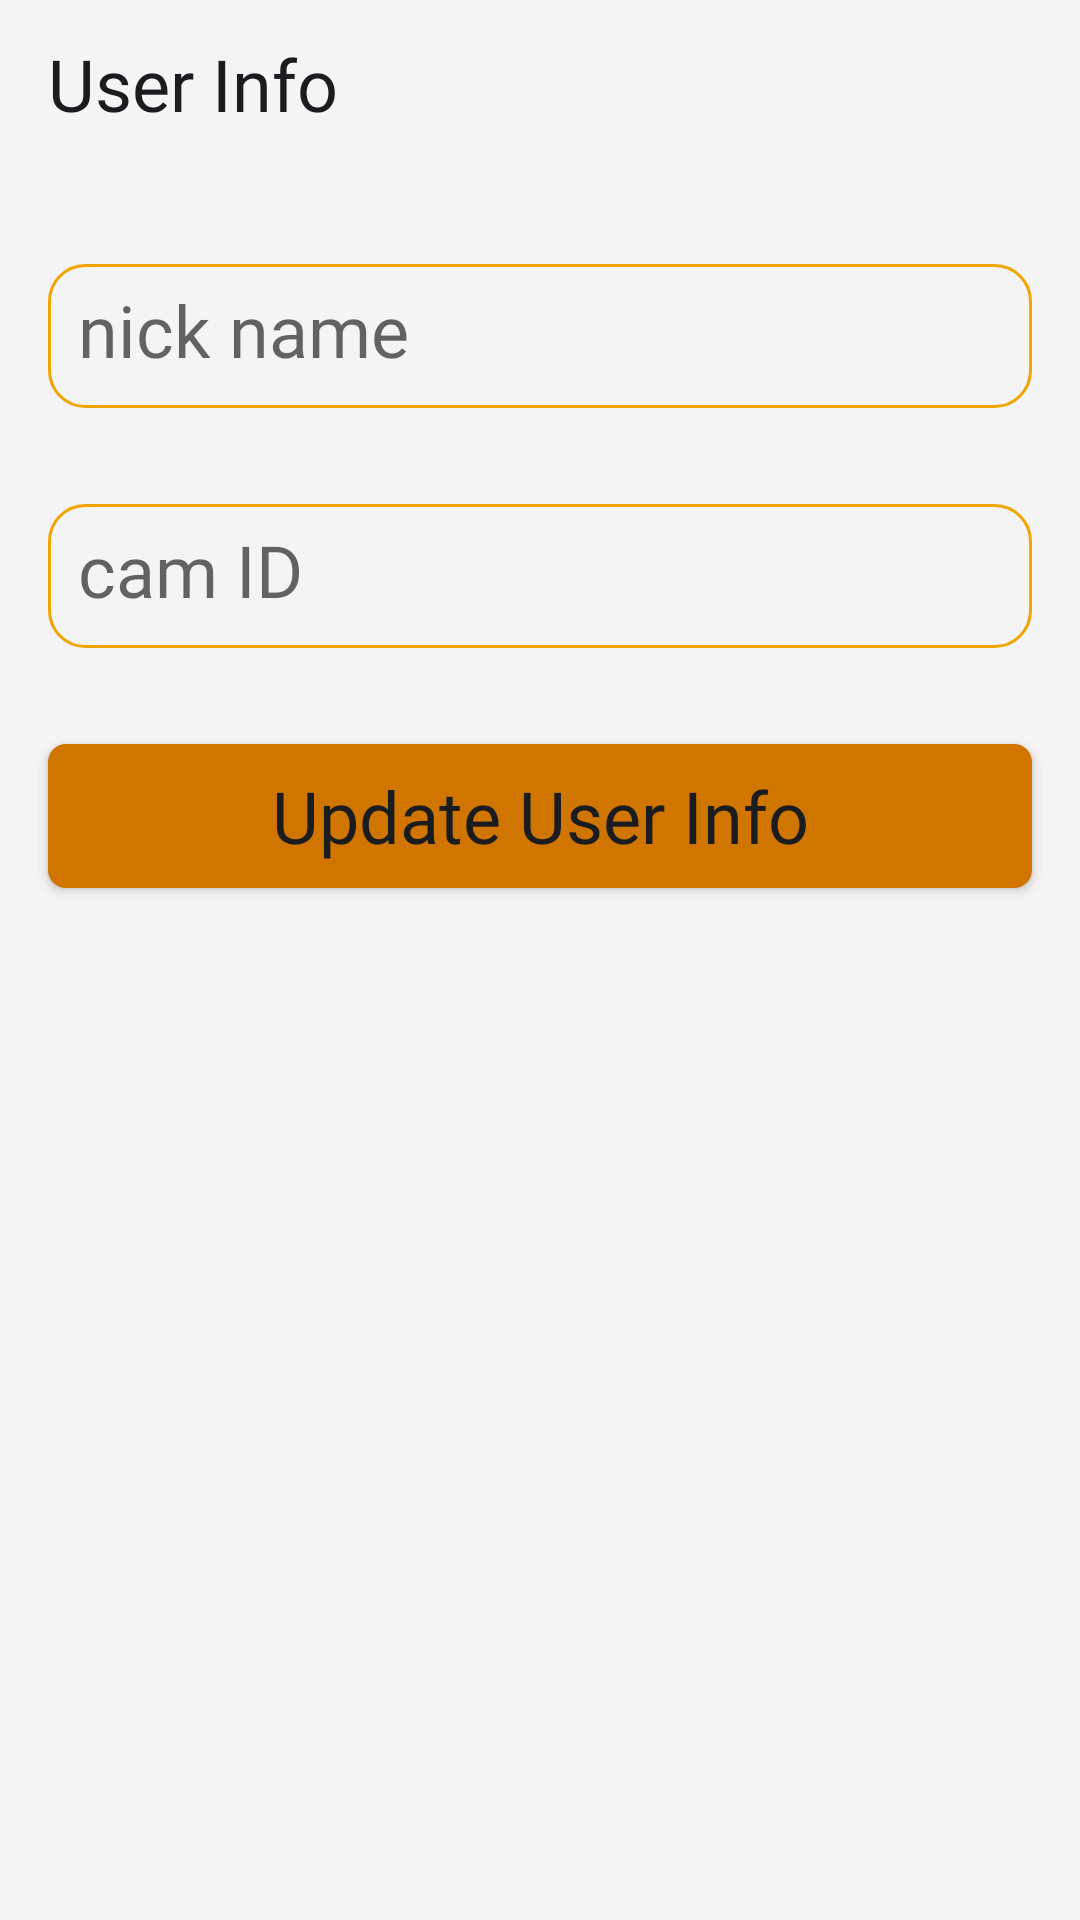

Layout XML and referenced resources for this Android screen:
<!-- AndroidManifest.xml: application theme Theme.Catting -->
<!-- res/layout/fragment_user_info.xml -->
<?xml version="1.0" encoding="utf-8"?>
<androidx.constraintlayout.widget.ConstraintLayout xmlns:android="http://schemas.android.com/apk/res/android"
    xmlns:app="http://schemas.android.com/apk/res-auto"
    xmlns:tools="http://schemas.android.com/tools"
    android:layout_width="match_parent"
    android:layout_height="match_parent"
    android:background="@color/main_white"
    tools:context=".UserInfoFragment">

    <androidx.appcompat.widget.Toolbar
        android:id="@+id/toolbar"
        android:layout_width="0dp"
        android:layout_height="wrap_content"
        android:background="@color/main_white"
        android:minHeight="?attr/actionBarSize"
        android:theme="?attr/actionBarTheme"
        app:layout_constraintEnd_toEndOf="parent"
        app:layout_constraintStart_toStartOf="parent"
        app:layout_constraintTop_toTopOf="parent">

        <TextView
            android:layout_width="wrap_content"
            android:layout_height="wrap_content"
            android:layout_gravity="center_vertical"
            android:fontFamily="@font/bazzi"
            android:text="@string/main_user_info_title"
            android:textColor="@color/main_black"
            android:textSize="24sp"
            tools:layout_editor_absoluteX="16dp"
            tools:layout_editor_absoluteY="15dp" />
    </androidx.appcompat.widget.Toolbar>

    <ScrollView
        android:id="@+id/scrollView"
        android:layout_width="0dp"
        android:layout_height="0dp"
        app:layout_constraintBottom_toBottomOf="parent"
        app:layout_constraintEnd_toEndOf="parent"
        app:layout_constraintHorizontal_bias="1.0"
        app:layout_constraintStart_toStartOf="parent"
        app:layout_constraintTop_toBottomOf="@+id/toolbar"
        app:layout_constraintVertical_bias="1.0">

        <androidx.constraintlayout.widget.ConstraintLayout
            android:layout_width="match_parent"
            android:layout_height="wrap_content">

            <EditText
                android:id="@+id/nickName"
                android:layout_width="0dp"
                android:layout_height="48dp"
                android:layout_marginStart="16dp"
                android:layout_marginTop="32dp"
                android:layout_marginEnd="16dp"
                android:background="@drawable/bg_edit_text"
                android:ems="10"
                android:fontFamily="@font/bazzi"
                android:hint="nick name"
                android:inputType="textEmailAddress"
                android:padding="10dp"
                android:textColor="@color/main_black"
                android:textSize="24sp"
                app:layout_constraintEnd_toEndOf="parent"
                app:layout_constraintHorizontal_bias="0.0"
                app:layout_constraintStart_toStartOf="parent"
                app:layout_constraintTop_toTopOf="parent" />

            <EditText
                android:id="@+id/camID"
                android:layout_width="0dp"
                android:layout_height="48dp"
                android:layout_marginTop="32dp"
                android:background="@drawable/bg_edit_text"
                android:ems="10"
                android:fontFamily="@font/bazzi"
                android:hint="cam ID"
                android:inputType="textEmailAddress"
                android:padding="10dp"
                android:textColor="@color/main_black"
                android:textSize="24sp"
                app:layout_constraintEnd_toEndOf="@+id/nickName"
                app:layout_constraintHorizontal_bias="0.0"
                app:layout_constraintStart_toStartOf="@+id/nickName"
                app:layout_constraintTop_toBottomOf="@+id/nickName" />

            <Button
                android:id="@+id/updateUserInfoButton"
                android:layout_width="0dp"
                android:layout_height="wrap_content"
                android:layout_marginTop="32dp"
                android:layout_marginBottom="32dp"
                android:background="@drawable/bg_button"
                android:fontFamily="@font/bazzi"
                android:text="Update User Info"
                android:textAllCaps="false"
                android:textColor="@color/main_black"
                android:textSize="24sp"
                app:layout_constraintBottom_toBottomOf="parent"
                app:layout_constraintEnd_toEndOf="@+id/nickName"
                app:layout_constraintHorizontal_bias="1.0"
                app:layout_constraintStart_toStartOf="@+id/nickName"
                app:layout_constraintTop_toBottomOf="@+id/camID" />

            <Button
                android:id="@+id/addUserInfoButton"
                android:layout_width="0dp"
                android:layout_height="wrap_content"
                android:layout_marginTop="32dp"
                android:layout_marginBottom="32dp"
                android:background="@drawable/bg_button"
                android:fontFamily="@font/bazzi"
                android:text="Add User Info"
                android:textAllCaps="false"
                android:textColor="@color/main_black"
                android:textSize="24sp"
                android:visibility="invisible"
                app:layout_constraintBottom_toBottomOf="parent"
                app:layout_constraintEnd_toEndOf="@+id/nickName"
                app:layout_constraintHorizontal_bias="1.0"
                app:layout_constraintStart_toStartOf="@+id/nickName"
                app:layout_constraintTop_toBottomOf="@+id/camID" />
        </androidx.constraintlayout.widget.ConstraintLayout>
    </ScrollView>


</androidx.constraintlayout.widget.ConstraintLayout>
<!-- resources referenced by this layout -->
<resources>
  <color name="main_black">#FF1A1C20</color>
  <color name="main_white">#FFF4F4F4</color>
  <!-- drawable bg_button (drawable) -->
  <?xml version="1.0" encoding="utf-8"?>
  <shape xmlns:android="http://schemas.android.com/apk/res/android"
      android:padding="10dp"
      android:shape="rectangle">
      <solid android:color="@color/main_brown" />
      <corners
          android:bottomLeftRadius="6dp"
          android:bottomRightRadius="6dp"
          android:topLeftRadius="6dp"
          android:topRightRadius="6dp" />
  </shape>
  <!-- drawable bg_edit_text (drawable) -->
  <?xml version="1.0" encoding="utf-8"?>
  <shape xmlns:android="http://schemas.android.com/apk/res/android"
      android:padding="10dp"
      android:shape="rectangle">
      <solid android:color="@android:color/transparent" />
      <corners
          android:bottomLeftRadius="12dp"
          android:bottomRightRadius="12dp"
          android:topLeftRadius="12dp"
          android:topRightRadius="12dp" />
      <stroke
          android:width="1dp"
          android:color="@color/chatting_orange" />
  </shape>
  <string name="main_user_info_title">User Info</string>
  <style name="Theme.Catting" parent="Theme.AppCompat.Light.NoActionBar">
          
          <item name="colorPrimary">@color/white</item>
          <item name="colorPrimaryVariant">@color/purple_700</item>
          <item name="colorOnPrimary">@color/white</item>
          
          <item name="colorSecondary">@color/teal_200</item>
          <item name="colorSecondaryVariant">@color/teal_700</item>
          <item name="colorOnSecondary">@color/black</item>
          
          <item name="android:statusBarColor" tools:targetApi="l">?attr/colorPrimaryVariant</item>
          
      </style>
  <color name="main_brown">#FFCF7500</color>
  <color name="chatting_orange">#FFF0A500</color>
  <color name="white">#FFFFFFFF</color>
  <color name="purple_700">#FF3700B3</color>
  <color name="teal_200">#FF03DAC5</color>
  <color name="teal_700">#FF018786</color>
  <color name="black">#FF000000</color>
</resources>
